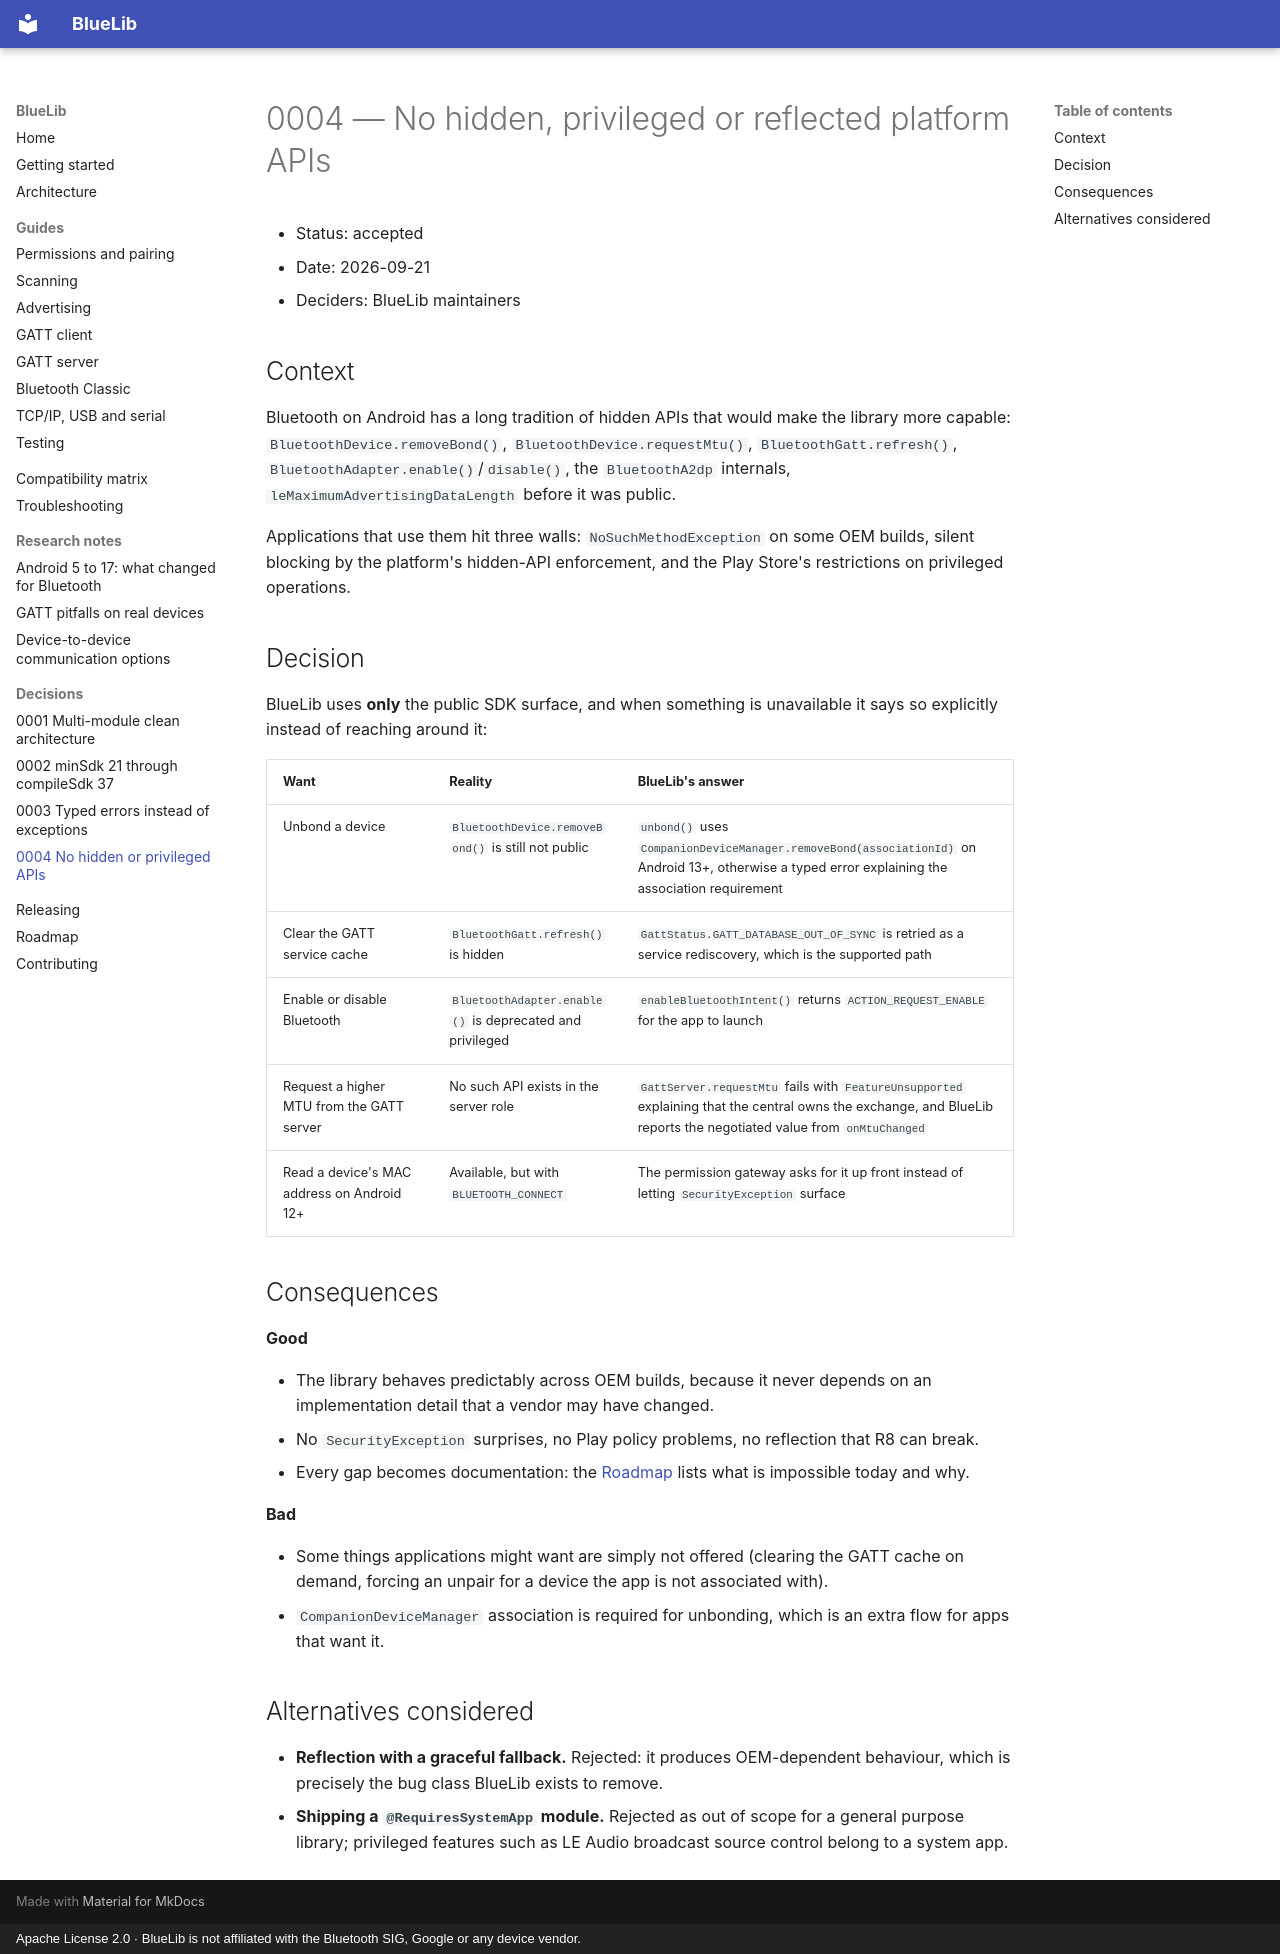

repository: cybersafetyid/BlueLib · page: adr/0004-no-hidden-apis/index.html · generator: mkdocs · copyright: Apache License 2.0 · BlueLib is not affiliated with the Bluetooth SIG, Google or any device vendor.

# 0004 — No hidden, privileged or reflected platform APIs

* Status: accepted
* Date: 2026-09-21
* Deciders: BlueLib maintainers

## Context

Bluetooth on Android has a long tradition of hidden APIs that would make the library more capable:
`BluetoothDevice.removeBond()`, `BluetoothDevice.requestMtu()`, `BluetoothGatt.refresh()`,
`BluetoothAdapter.enable()`/`disable()`, the `BluetoothA2dp` internals, `leMaximumAdvertisingDataLength`
before it was public.

Applications that use them hit three walls: `NoSuchMethodException` on some OEM builds, silent blocking
by the platform's hidden-API enforcement, and the Play Store's restrictions on privileged operations.

## Decision

BlueLib uses **only** the public SDK surface, and when something is unavailable it says so explicitly
instead of reaching around it:

| Want | Reality | BlueLib's answer |
| --- | --- | --- |
| Unbond a device | `BluetoothDevice.removeBond()` is still not public | `unbond()` uses `CompanionDeviceManager.removeBond(associationId)` on Android 13+, otherwise a typed error explaining the association requirement |
| Clear the GATT service cache | `BluetoothGatt.refresh()` is hidden | `GattStatus.GATT_DATABASE_OUT_OF_SYNC` is retried as a service rediscovery, which is the supported path |
| Enable or disable Bluetooth | `BluetoothAdapter.enable()` is deprecated and privileged | `enableBluetoothIntent()` returns `ACTION_REQUEST_ENABLE` for the app to launch |
| Request a higher MTU from the GATT server | No such API exists in the server role | `GattServer.requestMtu` fails with `FeatureUnsupported` explaining that the central owns the exchange, and BlueLib reports the negotiated value from `onMtuChanged` |
| Read a device's MAC address on Android 12+ | Available, but with `BLUETOOTH_CONNECT` | The permission gateway asks for it up front instead of letting `SecurityException` surface |

## Consequences

**Good**

* The library behaves predictably across OEM builds, because it never depends on an implementation
  detail that a vendor may have changed.
* No `SecurityException` surprises, no Play policy problems, no reflection that R8 can break.
* Every gap becomes documentation: the [Roadmap](../roadmap.md) lists what is impossible today and why.

**Bad**

* Some things applications might want are simply not offered (clearing the GATT cache on demand, forcing
  an unpair for a device the app is not associated with).
* `CompanionDeviceManager` association is required for unbonding, which is an extra flow for apps that
  want it.

## Alternatives considered

* **Reflection with a graceful fallback.** Rejected: it produces OEM-dependent behaviour, which is
  precisely the bug class BlueLib exists to remove.
* **Shipping a `@RequiresSystemApp` module.** Rejected as out of scope for a general purpose library;
  privileged features such as LE Audio broadcast source control belong to a system app.
